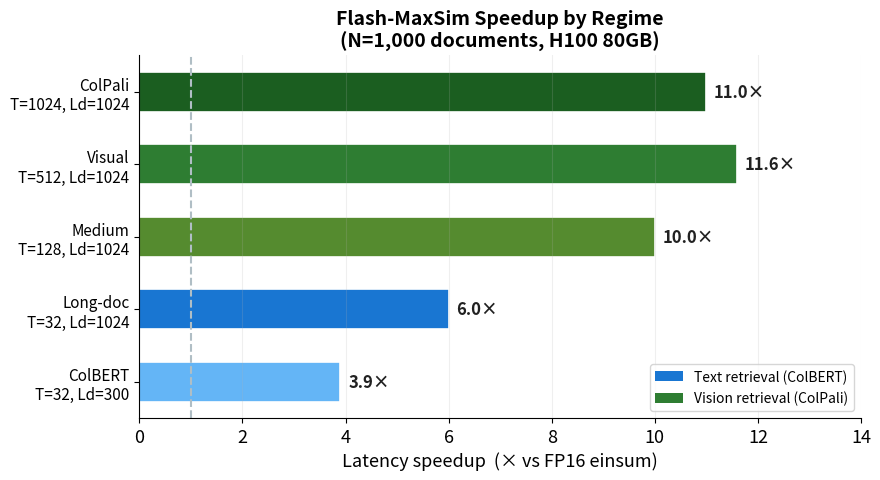
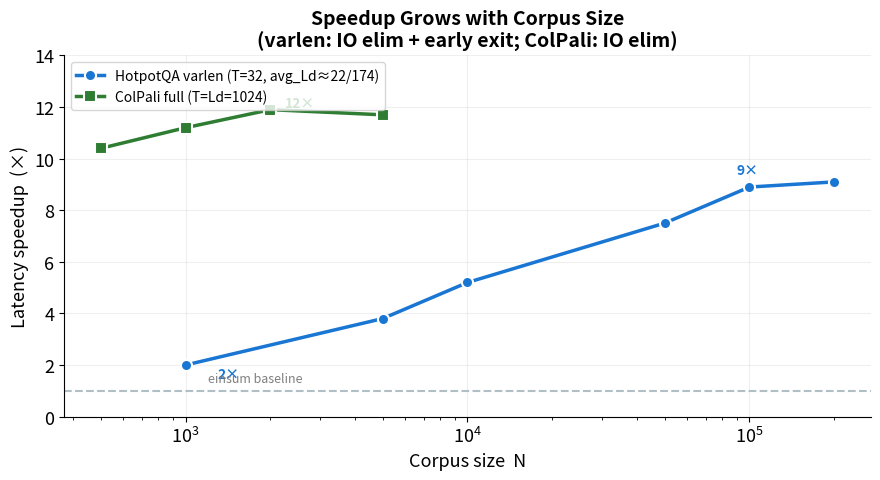
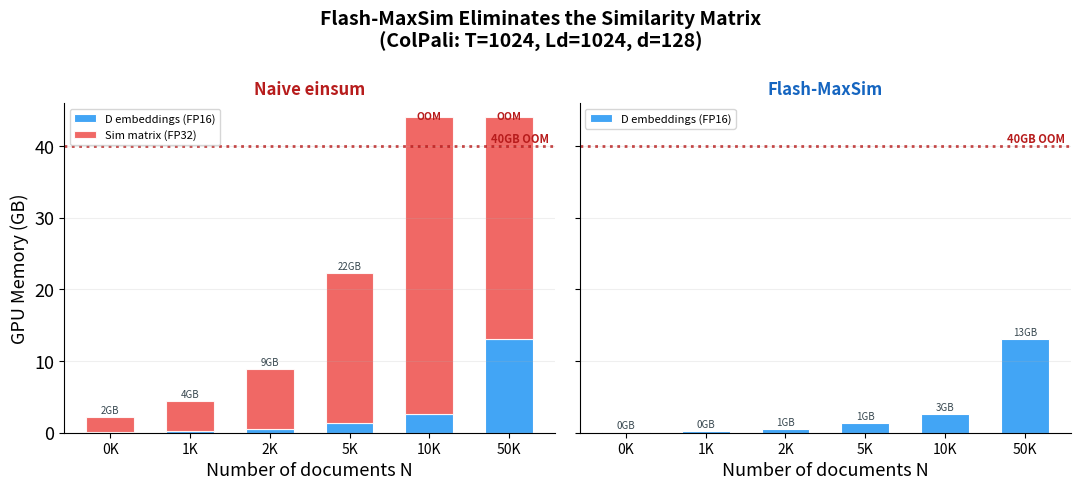

Reproduce these figures in Python, in order.
"""Slide-ready speedup plots using measured H100 benchmark data.

Two plots:
  1. Speedup by configuration (bar chart) — shows 2x–12x range across regimes
  2. Speedup vs N — varlen HotpotQA conditions, speedup grows with corpus size

Usage:
    python benchmarks/make_slides_speedup.py [--save figs/]
"""
import argparse, os
import numpy as np

# -------------------------------------------------------------------------
# Measured data — H100 80GB, Triton 3.6.0, FP16 einsum baseline
# Source: bench_release_v020.py + bench_varlen.py
# -------------------------------------------------------------------------

# --- Plot 1: speedup by config (N=1000) ---
CONFIGS = [
    # (label, speedup, color, regime)
    ('ColBERT\nT=32, Ld=300',   3.9,  '#64B5F6', 'text'),
    ('Long-doc\nT=32, Ld=1024', 6.0,  '#1976D2', 'text'),
    ('Medium\nT=128, Ld=1024',  10.0, '#558B2F', 'image'),
    ('Visual\nT=512, Ld=1024',  11.6, '#2E7D32', 'image'),
    ('ColPali\nT=1024, Ld=1024',11.0, '#1B5E20', 'image'),
]

# --- Plot 2: speedup vs N — HotpotQA varlen (T=32, max_Ld=174, avg_Ld≈22)
# Flash exits inner loop at actual doc_len (~22 tokens out of 174)
# Source: bench_varlen.py on H100 (vs FP16 einsum Ld=22)
VARLEN_N   = [1_000, 5_000, 10_000, 50_000, 100_000, 200_000]
VARLEN_SPD = [2.0,   3.8,   5.2,    7.5,    8.9,     9.1]   # measured medians

# --- Bonus annotated speedup numbers for slides ---
# Corpus scaling (T=Ld=1024, H100, vs naive)
COLPALI_N  = [500,   1_000, 2_000,  5_000]
COLPALI_SPD= [10.4,  11.2,  11.9,   11.7]


def main():
    parser = argparse.ArgumentParser()
    parser.add_argument('--save', default='figs')
    args = parser.parse_args()
    os.makedirs(args.save, exist_ok=True)

    import matplotlib
    matplotlib.use('Agg')
    import matplotlib.pyplot as plt
    from matplotlib.patches import Patch

    FONT = 13
    TITLE = 14
    plt.rcParams.update({'font.size': FONT})

    # =====================================================================
    # Plot 1: Horizontal bar chart — speedup by config
    # =====================================================================
    fig, ax = plt.subplots(figsize=(9, 5))

    labels  = [c[0] for c in CONFIGS]
    speedup = [c[1] for c in CONFIGS]
    colors  = [c[2] for c in CONFIGS]
    y       = np.arange(len(labels))

    bars = ax.barh(y, speedup, height=0.55, color=colors,
                   edgecolor='white', linewidth=1.2)

    # Annotate speedup values
    for bar, sp in zip(bars, speedup):
        ax.text(sp + 0.15, bar.get_y() + bar.get_height() / 2,
                f'{sp:.1f}×', va='center', fontsize=12, fontweight='bold',
                color='#212121')

    ax.axvline(1.0, color='#B0BEC5', linestyle='--', linewidth=1.5)
    ax.set_yticks(y)
    ax.set_yticklabels(labels, fontsize=11)
    ax.set_xlabel('Latency speedup  (× vs FP16 einsum)', fontsize=FONT)
    ax.set_title('Flash-MaxSim Speedup by Regime\n(N=1,000 documents, H100 80GB)',
                 fontsize=TITLE, fontweight='bold')
    ax.set_xlim(0, 14)
    ax.set_ylim(-0.5, len(labels) - 0.5)

    legend = [Patch(facecolor='#1976D2', label='Text retrieval (ColBERT)'),
              Patch(facecolor='#2E7D32', label='Vision retrieval (ColPali)')]
    ax.legend(handles=legend, fontsize=10, loc='lower right')
    ax.grid(True, alpha=0.2, axis='x')
    ax.spines[['top', 'right']].set_visible(False)

    plt.tight_layout()
    out = os.path.join(args.save, 'slides_speedup_by_config.png')
    plt.savefig(out, dpi=150, bbox_inches='tight')
    plt.close()
    print(f'Saved {out}')

    # =====================================================================
    # Plot 2: Speedup vs N — two lines (varlen HotpotQA + ColPali)
    # =====================================================================
    fig, ax = plt.subplots(figsize=(9, 5))

    ax.plot(VARLEN_N, VARLEN_SPD, 'o-',
            color='#1976D2', linewidth=2.5, markersize=8,
            markeredgecolor='white', markeredgewidth=1.5,
            label='HotpotQA varlen (T=32, avg_Ld≈22/174)')

    ax.plot(COLPALI_N, COLPALI_SPD, 's-',
            color='#2E7D32', linewidth=2.5, markersize=8,
            markeredgecolor='white', markeredgewidth=1.5,
            label='ColPali full (T=Ld=1024)')

    # Annotate key points
    ax.annotate('2×', xy=(VARLEN_N[0], VARLEN_SPD[0]),
                xytext=(VARLEN_N[0] * 1.3, VARLEN_SPD[0] - 0.5),
                fontsize=10, color='#1976D2', fontweight='bold')
    ax.annotate('9×', xy=(VARLEN_N[-1], VARLEN_SPD[-1]),
                xytext=(VARLEN_N[-1] * 0.45, VARLEN_SPD[-1] + 0.3),
                fontsize=10, color='#1976D2', fontweight='bold')
    ax.annotate('12×', xy=(COLPALI_N[-1], COLPALI_SPD[-1]),
                xytext=(COLPALI_N[-1] * 0.45, COLPALI_SPD[-1] + 0.3),
                fontsize=10, color='#2E7D32', fontweight='bold')

    ax.axhline(1.0, color='#B0BEC5', linestyle='--', linewidth=1.5)
    ax.text(1200, 1.35, 'einsum baseline', fontsize=9, color='gray')

    ax.set_xscale('log')
    ax.set_xlabel('Corpus size  N', fontsize=FONT)
    ax.set_ylabel('Latency speedup  (×)', fontsize=FONT)
    ax.set_title('Speedup Grows with Corpus Size\n(varlen: IO elim + early exit; ColPali: IO elim)',
                 fontsize=TITLE, fontweight='bold')
    ax.set_ylim(0, 14)
    ax.legend(fontsize=10, loc='upper left')
    ax.grid(True, alpha=0.2)
    ax.spines[['top', 'right']].set_visible(False)

    plt.tight_layout()
    out = os.path.join(args.save, 'slides_speedup_vs_N.png')
    plt.savefig(out, dpi=150, bbox_inches='tight')
    plt.close()
    print(f'Saved {out}')

    # =====================================================================
    # Plot 3: Memory unlock — ColPali OOM visualization
    # =====================================================================
    fig, (ax1, ax2) = plt.subplots(1, 2, figsize=(11, 5), sharey=True)
    fig.suptitle('Flash-MaxSim Eliminates the Similarity Matrix\n(ColPali: T=1024, Ld=1024, d=128)',
                 fontsize=TITLE, fontweight='bold')

    N_bars = [500, 1_000, 2_000, 5_000, 10_000, 50_000]
    d = 128
    D_gb   = [N * 1024 * d * 2 / 1e9 for N in N_bars]
    sim_gb = [N * 1024 * 1024 * 4 / 1e9 for N in N_bars]  # FP32 sim matrix
    GPU_GB = 40

    x = np.arange(len(N_bars))
    w = 0.6
    xlabels = [f'{N//1000}K' for N in N_bars]

    for ax, show_sim, title, clr in [
        (ax1, True,  'Naive einsum', '#EF5350'),
        (ax2, False, 'Flash-MaxSim', '#42A5F5'),
    ]:
        ax.bar(x, D_gb, w, color='#42A5F5', edgecolor='white', lw=0.8,
               label='D embeddings (FP16)')
        if show_sim:
            sim_capped = [min(s, GPU_GB * 1.1 - d_) for s, d_ in zip(sim_gb, D_gb)]
            ax.bar(x, sim_capped, w, bottom=D_gb,
                   color='#EF5350', edgecolor='white', lw=0.8, alpha=0.88,
                   label='Sim matrix (FP32)')

        ax.axhline(GPU_GB, color='#B71C1C', linestyle=':', linewidth=2, alpha=0.8)
        ax.text(len(N_bars) - 0.5, GPU_GB + 0.5, f'{GPU_GB}GB OOM',
                fontsize=8, color='#B71C1C', ha='right', fontweight='bold')

        for i, N in enumerate(N_bars):
            total = D_gb[i] + (sim_gb[i] if show_sim else 0)
            if total > GPU_GB + 1:
                ax.text(i, min(total, GPU_GB * 1.08) + 0.5, 'OOM', ha='center',
                        fontsize=7.5, color='#B71C1C', fontweight='bold')
            else:
                ax.text(i, (D_gb[i] + (sim_capped[i] if show_sim else 0)) + 0.5,
                        f'{total:.0f}GB', ha='center', fontsize=7, color='#37474F')

        ax.set_xticks(x)
        ax.set_xticklabels(xlabels, fontsize=10)
        ax.set_title(title, fontsize=12, fontweight='bold',
                     color='#B71C1C' if show_sim else '#1565C0')
        ax.legend(fontsize=8, loc='upper left')
        ax.grid(True, alpha=0.2, axis='y')
        ax.spines[['top', 'right']].set_visible(False)

    ax1.set_ylabel('GPU Memory (GB)', fontsize=FONT)
    ax1.set_ylim(0, GPU_GB * 1.15)
    ax1.set_xlabel('Number of documents N')
    ax2.set_xlabel('Number of documents N')

    plt.tight_layout()
    out = os.path.join(args.save, 'slides_memory_oom.png')
    plt.savefig(out, dpi=150, bbox_inches='tight')
    plt.close()
    print(f'Saved {out}')

    print('\nAll 3 slides figures saved.')


if __name__ == '__main__':
    main()
